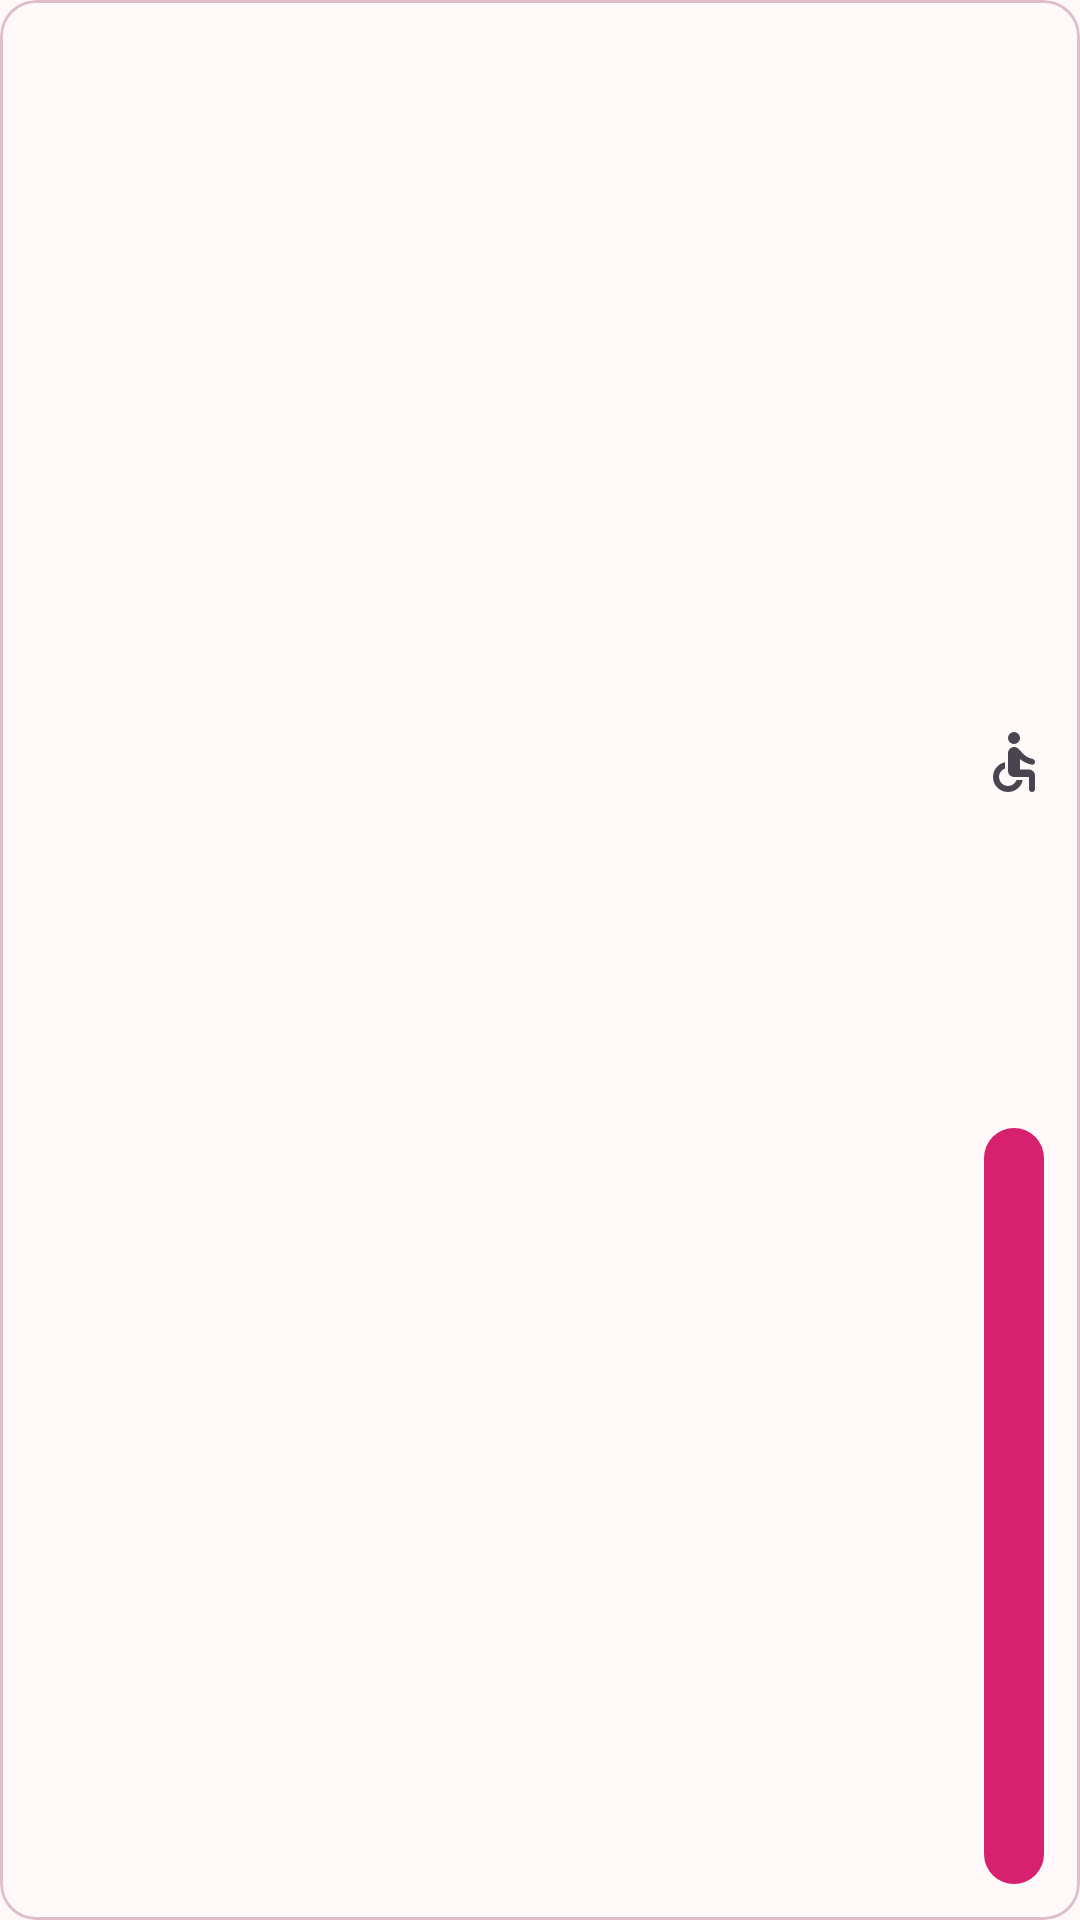

Android layout source for this screen:
<!-- AndroidManifest.xml: application theme Theme.BiblioFinder -->
<!-- res/layout/card_library.xml -->
<?xml version="1.0" encoding="utf-8"?>
<com.google.android.material.card.MaterialCardView xmlns:android="http://schemas.android.com/apk/res/android"
    xmlns:app="http://schemas.android.com/apk/res-auto"
    android:layout_width="match_parent"
    android:layout_height="256dp"
    android:layout_margin="8dp">

    <LinearLayout
        android:layout_width="match_parent"
        android:layout_height="match_parent"
        android:orientation="vertical">

        <com.google.android.material.imageview.ShapeableImageView
            android:id="@+id/library_banner"
            android:layout_width="match_parent"
            android:layout_height="128dp"
            android:contentDescription="@string/library_banner"
            android:scaleType="centerCrop"
            android:src="@drawable/banner_library" />

        <LinearLayout
            android:layout_width="match_parent"
            android:layout_height="match_parent"
            android:baselineAligned="false"
            android:orientation="horizontal"
            android:padding="8dp">

            <LinearLayout
                android:layout_width="0dp"
                android:layout_height="match_parent"
                android:layout_weight="0.5"
                android:orientation="vertical">

                <com.google.android.material.textview.MaterialTextView
                    android:id="@+id/library_name"
                    style="@style/TextAppearance.BiblioFinder.HeadlineMedium"
                    android:layout_width="wrap_content"
                    android:layout_height="wrap_content"
                    android:textColor="?attr/colorPrimary" />

                <com.google.android.material.textview.MaterialTextView
                    android:id="@+id/library_schedule"
                    style="@style/TextAppearance.BiblioFinder.BodyLarge"
                    android:layout_width="wrap_content"
                    android:layout_height="wrap_content" />

                <com.google.android.material.textview.MaterialTextView
                    android:id="@+id/library_free_spaces"
                    style="@style/TextAppearance.BiblioFinder.BodySmall"
                    android:layout_width="wrap_content"
                    android:layout_height="wrap_content" />

            </LinearLayout>

            <LinearLayout
                android:layout_width="wrap_content"
                android:layout_height="match_parent"
                android:orientation="vertical">

                <com.google.android.material.imageview.ShapeableImageView
                    android:id="@+id/library_is_adapted"
                    android:layout_width="wrap_content"
                    android:layout_height="wrap_content"
                    android:layout_gravity="center"
                    android:layout_weight="0.5"
                    android:contentDescription="@string/is_adapted"
                    android:src="@drawable/ic_accessible" />

                <com.google.android.material.button.MaterialButton
                    android:id="@+id/library_info"
                    style="@style/Widget.Material3.Button.IconButton.Filled.Tonal"
                    android:layout_width="wrap_content"
                    android:layout_height="wrap_content"
                    android:layout_gravity="center"
                    android:layout_weight="0.5"
                    android:contentDescription="@string/library_info"
                    app:icon="@drawable/ic_info" />

            </LinearLayout>

        </LinearLayout>

    </LinearLayout>

</com.google.android.material.card.MaterialCardView>
<!-- resources referenced by this layout -->
<resources>
  <string name="is_adapted">Is adapted</string>
  <string name="library_banner">Library banner</string>
  <string name="library_info">Library information</string>
  <style name="TextAppearance.BiblioFinder.BodyLarge" parent="TextAppearance.Material3.BodyLarge">
          <item name="fontFamily">@font/open_sans</item>
          <item name="android:fontFamily">@font/open_sans</item>
          <item name="android:textSize">16sp</item>
          <item name="android:textStyle">bold</item>
      </style>
  <style name="TextAppearance.BiblioFinder.BodySmall" parent="TextAppearance.Material3.BodySmall">
          <item name="fontFamily">@font/open_sans</item>
          <item name="android:fontFamily">@font/open_sans</item>
          <item name="android:textSize">14sp</item>
          <item name="android:textStyle">italic</item>
      </style>
  <style name="TextAppearance.BiblioFinder.HeadlineMedium" parent="TextAppearance.Material3.HeadlineMedium">
          <item name="fontFamily">@font/roboto</item>
          <item name="android:fontFamily">@font/roboto</item>
          <item name="android:textSize">24sp</item>
          <item name="android:textStyle">bold</item>
      </style>
  <color name="bf_theme_primary">#9D0063</color>
  <color name="bf_theme_onPrimary">#FFFFFF</color>
  <color name="bf_theme_primaryContainer">#D9208D</color>
  <color name="bf_theme_onPrimaryContainer">#FFFFFF</color>
  <color name="bf_theme_secondary">#9B004A</color>
  <color name="bf_theme_onSecondary">#FFFFFF</color>
  <color name="bf_theme_secondaryContainer">#D7216E</color>
  <color name="bf_theme_onSecondaryContainer">#FFFFFF</color>
  <color name="bf_theme_tertiary">#556500</color>
  <color name="bf_theme_onTertiary">#FFFFFF</color>
  <color name="bf_theme_tertiaryContainer">#E1FF60</color>
  <color name="bf_theme_onTertiaryContainer">#485700</color>
  <color name="bf_theme_error">#BA1A1A</color>
  <color name="bf_theme_onError">#FFFFFF</color>
  <color name="bf_theme_errorContainer">#FFDAD6</color>
  <color name="bf_theme_onErrorContainer">#410002</color>
  <color name="bf_theme_background">#FFF8F8</color>
  <color name="bf_theme_onBackground">#26171D</color>
  <color name="bf_theme_surface">#FFF8F8</color>
  <color name="bf_theme_onSurface">#26171D</color>
  <color name="bf_theme_surfaceVariant">#FCD9E5</color>
  <color name="bf_theme_onSurfaceVariant">#584049</color>
  <color name="bf_theme_outline">#8C6F7A</color>
  <color name="bf_theme_outlineVariant">#DFBEC9</color>
  <color name="bf_theme_inverseSurface">#3C2C32</color>
  <color name="bf_theme_inverseOnSurface">#FFECF1</color>
  <color name="bf_theme_inversePrimary">#FFB0D0</color>
  <color name="bf_theme_primaryFixed">#FFD8E6</color>
  <color name="bf_theme_onPrimaryFixed">#3D0024</color>
  <color name="bf_theme_primaryFixedDim">#FFB0D0</color>
  <color name="bf_theme_onPrimaryFixedVariant">#8C0057</color>
  <color name="bf_theme_secondaryFixed">#FFD9E1</color>
  <color name="bf_theme_onSecondaryFixed">#3F001A</color>
  <color name="bf_theme_secondaryFixedDim">#FFB1C4</color>
  <color name="bf_theme_onSecondaryFixedVariant">#8F0044</color>
  <color name="bf_theme_tertiaryFixed">#D1F043</color>
  <color name="bf_theme_onTertiaryFixed">#181E00</color>
  <color name="bf_theme_tertiaryFixedDim">#B5D324</color>
  <color name="bf_theme_onTertiaryFixedVariant">#3F4C00</color>
  <color name="bf_theme_surfaceDim">#EDD3DB</color>
  <color name="bf_theme_surfaceBright">#FFF8F8</color>
  <color name="bf_theme_surfaceContainerLowest">#FFFFFF</color>
  <color name="bf_theme_surfaceContainerLow">#FFF0F3</color>
  <color name="bf_theme_surfaceContainer">#FFE8EF</color>
  <color name="bf_theme_surfaceContainerHigh">#FCE1EA</color>
  <color name="bf_theme_surfaceContainerHighest">#F6DCE4</color>
</resources>
